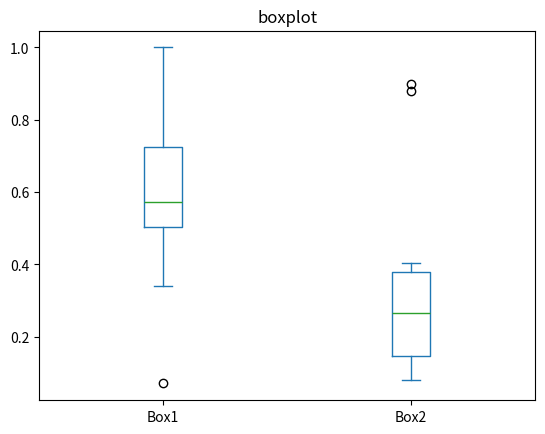

Recreate this plot in Python.
import pandas as pd
import numpy as np
import matplotlib.pyplot as plt

data = pd.DataFrame({"Box1": np.random.rand(10), "Box2": np.random.rand(10)})
ax = data [['Box1','Box2']].plot(kind='box', title='boxplot')
plt.show()

